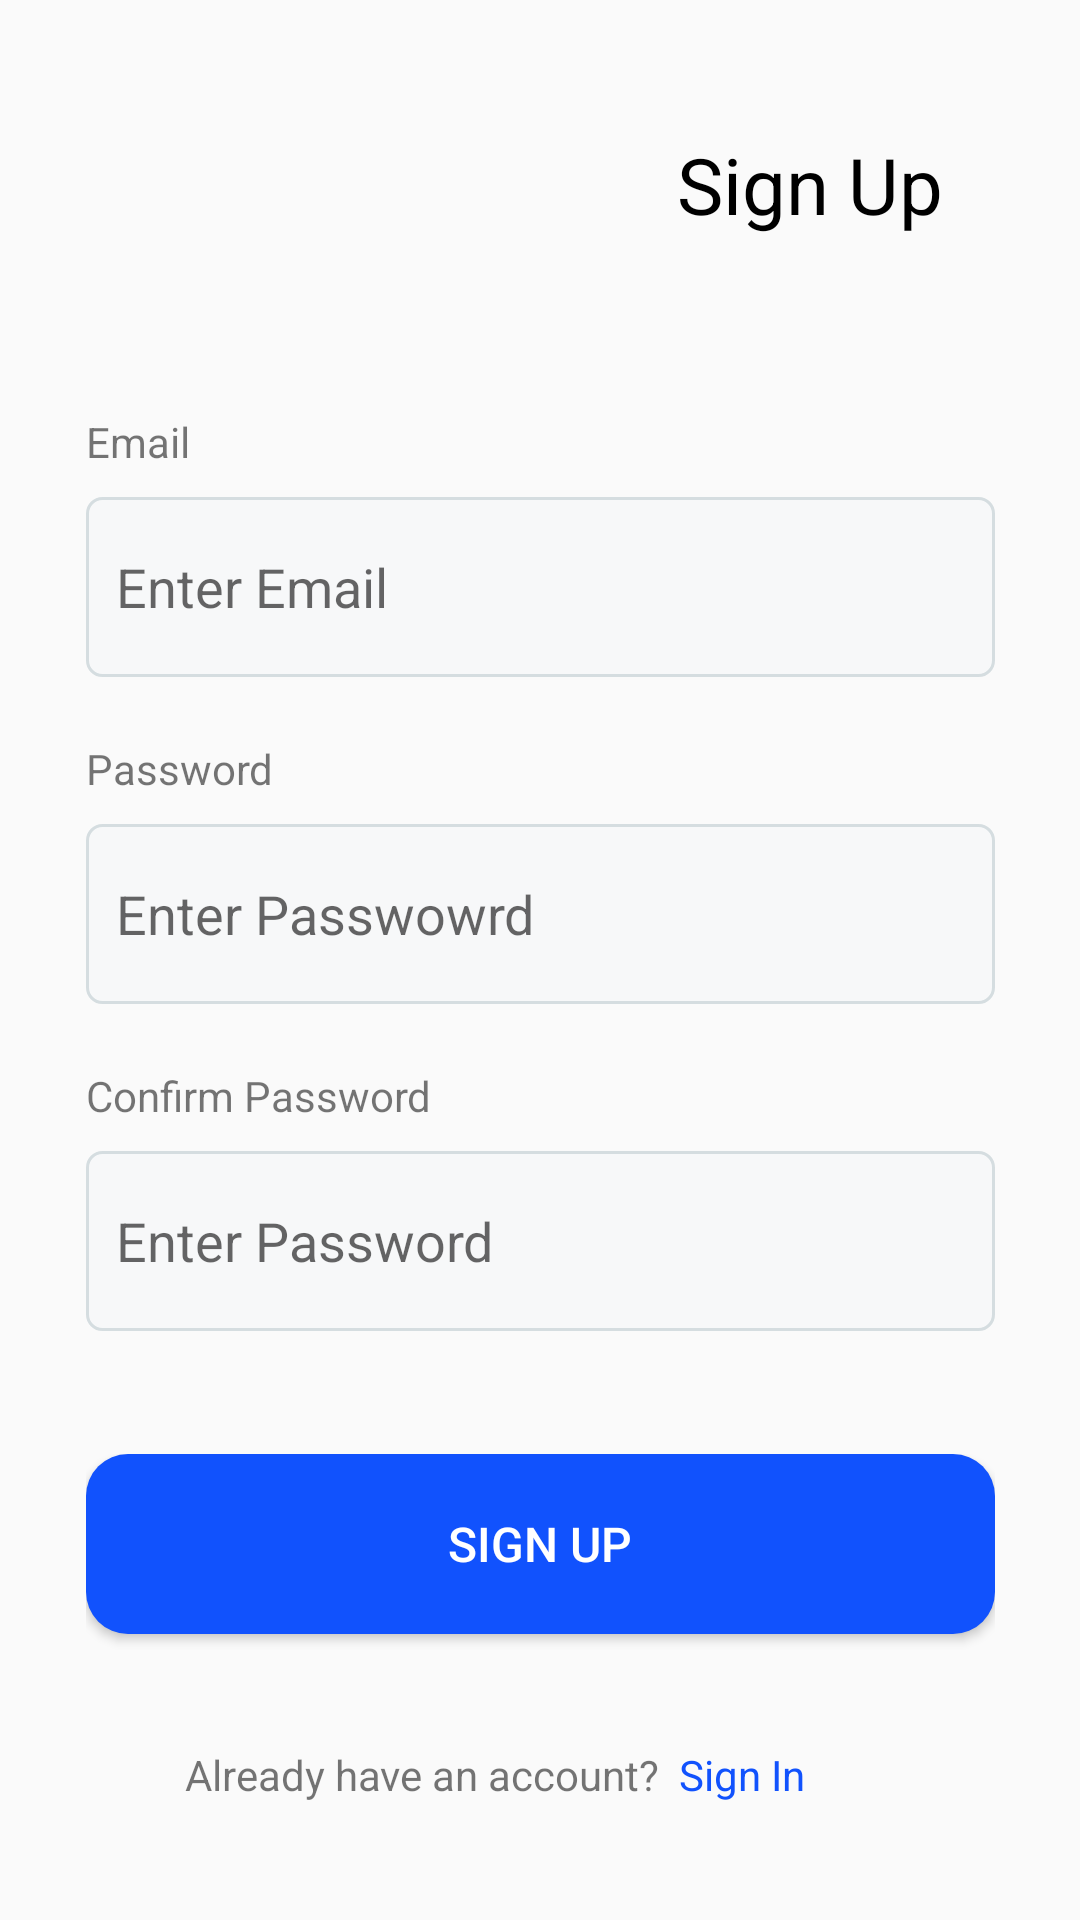

Produce the Android XML layout that renders to this screen, including the resource entries it uses.
<!-- AndroidManifest.xml: application theme Theme.MC_MarthenT -->
<!-- res/layout/activity_sign_up.xml -->
<?xml version="1.0" encoding="utf-8"?>
<androidx.constraintlayout.widget.ConstraintLayout xmlns:android="http://schemas.android.com/apk/res/android"
    xmlns:app="http://schemas.android.com/apk/res-auto"
    xmlns:tools="http://schemas.android.com/tools"
    android:id="@+id/main"
    android:layout_width="match_parent"
    android:layout_height="match_parent"
    tools:context=".SignUp">

    <ImageView
        android:id="@+id/imageView2"
        android:layout_width="18dp"
        android:layout_height="18dp"
        android:layout_marginStart="20dp"
        app:layout_constraintBottom_toTopOf="@+id/linearLayout"
        app:layout_constraintEnd_toEndOf="parent"
        app:layout_constraintHorizontal_bias="0.04"
        app:layout_constraintStart_toStartOf="parent"
        app:layout_constraintTop_toTopOf="parent"
        app:layout_constraintVertical_bias="0.3"
        app:srcCompat="@drawable/arrow" />

    <TextView
        android:id="@+id/textView"
        android:layout_width="wrap_content"
        android:layout_height="wrap_content"
        android:text="Sign Up"
        android:textColor="@color/black"
        android:textSize="26sp"
        app:layout_constraintBottom_toTopOf="@+id/linearLayout"
        app:layout_constraintEnd_toEndOf="parent"
        app:layout_constraintHorizontal_bias="0.832"
        app:layout_constraintStart_toStartOf="parent"
        app:layout_constraintTop_toTopOf="parent"
        app:layout_constraintVertical_bias="0.428" />

    <LinearLayout
        android:id="@+id/linearLayout"
        android:layout_width="303dp"
        android:layout_height="89dp"
        android:orientation="vertical"
        app:layout_constraintBottom_toBottomOf="parent"
        app:layout_constraintEnd_toEndOf="parent"
        app:layout_constraintStart_toStartOf="parent"
        app:layout_constraintTop_toTopOf="parent"
        app:layout_constraintVertical_bias="0.25">

        <TextView
            android:id="@+id/nametext"
            android:layout_width="match_parent"
            android:layout_height="wrap_content"
            android:layout_marginBottom="9dp"
            android:text="Email" />

        <EditText
            android:id="@+id/email"
            android:layout_width="303dp"
            android:layout_height="60dp"
            android:background="@drawable/edtext"
            android:ems="10"

            android:hint="Enter Email"
            android:paddingLeft="10dp" />
    </LinearLayout>

    <LinearLayout
        android:id="@+id/linearLayout2"
        android:layout_width="303dp"
        android:layout_height="89dp"
        android:layout_marginTop="20dp"
        android:orientation="vertical"
        app:layout_constraintBottom_toBottomOf="parent"
        app:layout_constraintEnd_toEndOf="parent"
        app:layout_constraintStart_toStartOf="parent"
        app:layout_constraintTop_toBottomOf="@+id/linearLayout"
        app:layout_constraintVertical_bias="0.0">

        <TextView
            android:id="@+id/textemail"
            android:layout_width="match_parent"
            android:layout_height="wrap_content"
            android:layout_marginBottom="9dp"
            android:text="Password" />

        <EditText
            android:id="@+id/edpassword"
            android:layout_width="303dp"
            android:layout_height="60dp"
            android:background="@drawable/edtext"
            android:ems="10"
            android:hint="Enter Passwowrd"
            android:paddingLeft="10dp" />
    </LinearLayout>

    <LinearLayout
        android:id="@+id/linearLayout3"
        android:layout_width="303dp"
        android:layout_height="89dp"
        android:layout_marginTop="20dp"
        android:orientation="vertical"
        app:layout_constraintBottom_toBottomOf="parent"
        app:layout_constraintEnd_toEndOf="parent"
        app:layout_constraintStart_toStartOf="parent"
        app:layout_constraintTop_toBottomOf="@+id/linearLayout2"
        app:layout_constraintVertical_bias="0.0">

        <TextView
            android:id="@+id/textPassword"
            android:layout_width="match_parent"
            android:layout_height="wrap_content"
            android:layout_marginBottom="9dp"
            android:text="Confirm Password" />

        <EditText
            android:id="@+id/password"
            android:layout_width="303dp"
            android:layout_height="60dp"
            android:background="@drawable/edtext"
            android:ems="10"
            android:hint="Enter Password"
            android:inputType="text"
            android:paddingLeft="10dp" />

    </LinearLayout>

    <LinearLayout
        android:id="@+id/linearLayout4"
        android:layout_width="303dp"
        android:layout_height="89dp"
        android:layout_marginTop="40dp"
        android:orientation="vertical"
        app:layout_constraintBottom_toBottomOf="parent"
        app:layout_constraintEnd_toEndOf="parent"
        app:layout_constraintStart_toStartOf="parent"
        app:layout_constraintTop_toBottomOf="@+id/linearLayout3"
        app:layout_constraintVertical_bias="0.0">

        <Button
            android:id="@+id/btnsingup"
            android:layout_width="303dp"
            android:layout_height="60dp"
            android:background="@drawable/btn"
            android:backgroundTint="@color/blue"
            android:text="Sign Up"
            android:textColor="@color/white"
            android:textSize="16sp" />
    </LinearLayout>

    <LinearLayout
        android:layout_width="237dp"
        android:layout_height="50dp"
        android:orientation="horizontal"
        app:layout_constraintBottom_toBottomOf="parent"
        app:layout_constraintEnd_toEndOf="parent"
        app:layout_constraintStart_toStartOf="parent"
        app:layout_constraintTop_toBottomOf="@+id/linearLayout4">

        <TextView
            android:id="@+id/textView4"
            android:layout_width="106dp"
            android:layout_height="wrap_content"
            android:layout_weight="1"
            android:text="Already have an account? "
            android:textSize="14dp" />

        <TextView
            android:id="@+id/send"
            android:layout_width="20dp"
            android:layout_height="wrap_content"
            android:layout_weight="1"
            android:text=" Sign In"
            android:textColor="@color/blue"
            android:textSize="14dp" />
    </LinearLayout>

</androidx.constraintlayout.widget.ConstraintLayout>
<!-- resources referenced by this layout -->
<resources>
  <color name="black">#FF000000</color>
  <color name="blue">#1152FD</color>
  <color name="white">#FFFFFFFF</color>
  <!-- drawable btn (drawable) -->
  <?xml version="1.0" encoding="utf-8"?>
  <shape android:shape="rectangle"  xmlns:android="http://schemas.android.com/apk/res/android">
  <solid android:color="@color/white" />
      <corners android:radius="14dp" />
  </shape>
  <!-- drawable edtext (drawable) -->
  <?xml version="1.0" encoding="utf-8"?>
  <shape xmlns:android="http://schemas.android.com/apk/res/android"
      android:padding="10dp"
      android:shape="rectangle" >
  
      <solid android:color="@color/whiteed" />
  
      <stroke
          android:width="1dp"
          android:color="@color/cornered" />
  
      <corners
          android:bottomLeftRadius="5dp"
          android:bottomRightRadius="5dp"
          android:topLeftRadius="5dp"
          android:topRightRadius="5dp" />
  
  </shape>
  <style name="Theme.MC_MarthenT" parent="Base.Theme.MC_MarthenT" />
  <color name="whiteed">#F7F8F9</color>
  <color name="cornered">#D5DDE0</color>
  <style name="Base.Theme.MC_MarthenT" parent="Theme.AppCompat.Light.NoActionBar">
          
          
      </style>
</resources>
